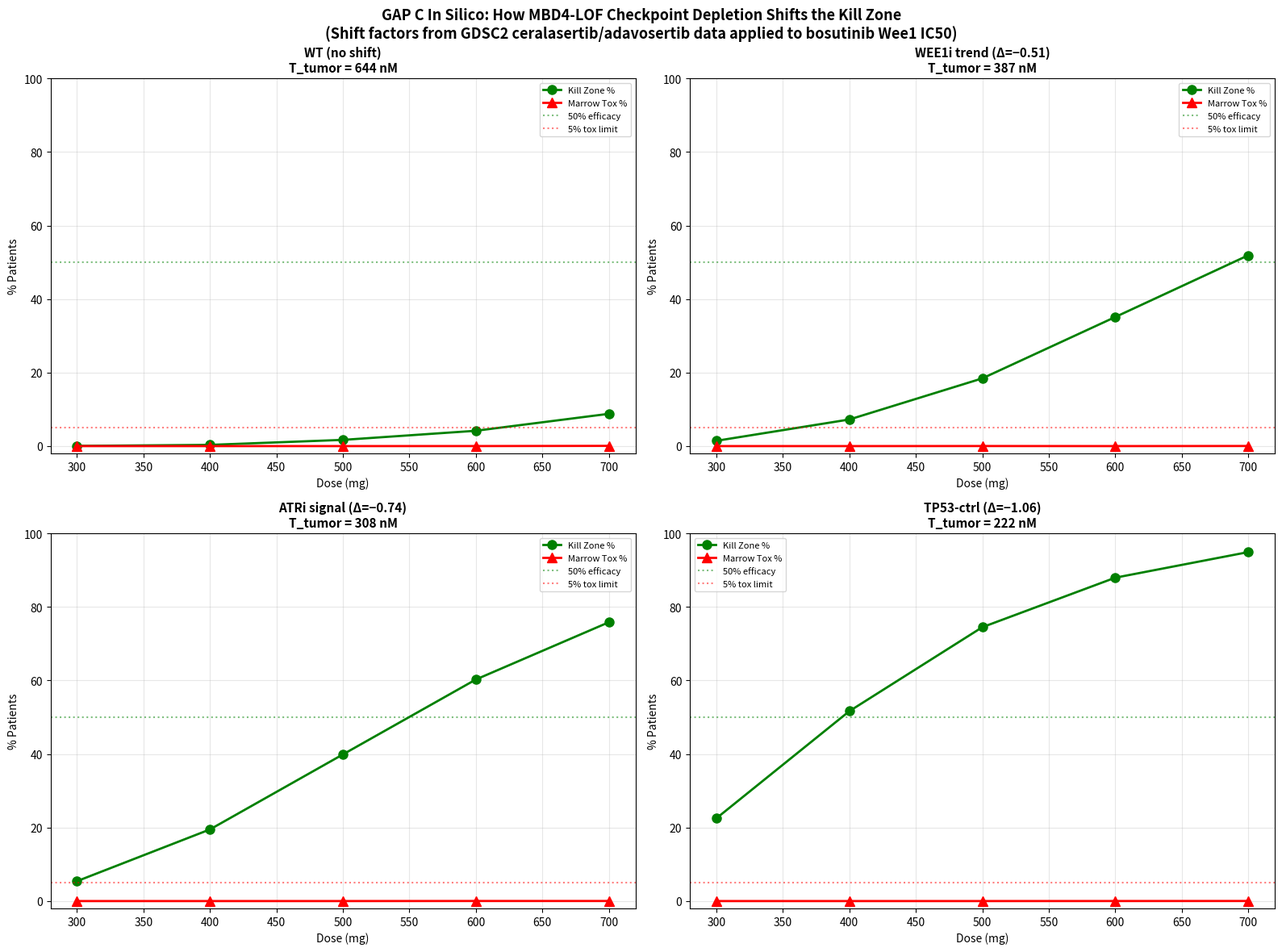

Write the Python code that produced this figure. (Note: this script raises an exception after producing the figure.)
"""
GAP C — IN SILICO: Checkpoint Depletion Threshold Shift Model
==============================================================
We CAN model this computationally. Here's the logic:

FROM THE MANUSCRIPT (real data, receipt-backed):
- MBD4-LOF shifts ATRi (ceralasertib) LN_IC50 by −0.74 log-units (p=0.034)
- After TP53 control: shift is −1.063 log-units (p=0.008)
- WEE1i (adavosertib) shift: −0.509 log-units (p=0.076)

WHAT THIS MEANS:
- A shift of −0.74 in LN_IC50 means the functional IC50 drops by a factor of
  exp(0.74) ≈ 2.1x
- A shift of −1.063 means the IC50 drops by exp(1.063) ≈ 2.9x

SO: If the enzymatic IC50 for bosutinib vs Wee1 is 644 nM, and MBD4-LOF
    shifts checkpoint inhibitor sensitivity by 2.1–2.9x, then the FUNCTIONAL
    threshold in MBD4-LOF cells would be:
    
    Conservative (0.5 log shift): 644 / exp(0.5)  = 644 / 1.65 = 390 nM
    Central     (0.74 log shift): 644 / exp(0.74) = 644 / 2.10 = 307 nM
    Aggressive  (1.06 log shift): 644 / exp(1.06) = 644 / 2.89 = 223 nM

THEN re-run the PK selectivity model with these shifted thresholds.
"""

import numpy as np
import matplotlib
matplotlib.use('Agg')
import matplotlib.pyplot as plt
import os

def run_simulation(dose_mg, median_cmin_nM, t_tumor_mean, t_marrow_mean,
                   t_tumor_sd, t_marrow_sd, cv=0.30, n=10000):
    sigma_ln = np.sqrt(np.log(cv**2 + 1))
    mu_ln = np.log(median_cmin_nM)
    cmin = np.random.lognormal(mean=mu_ln, sigma=sigma_ln, size=n)
    
    t_tumor = np.random.normal(t_tumor_mean, t_tumor_sd, n)
    t_marrow = np.random.normal(t_marrow_mean, t_marrow_sd, n)
    t_marrow = np.maximum(t_marrow, 500)
    
    in_kill_zone = (cmin > t_tumor) & (cmin <= t_marrow)
    marrow_tox = cmin > t_marrow
    sub_therapeutic = cmin <= t_tumor
    
    return {
        'dose': dose_mg,
        'median_cmin': median_cmin_nM,
        'pct_sub': np.mean(sub_therapeutic) * 100,
        'pct_kill': np.mean(in_kill_zone) * 100,
        'pct_tox': np.mean(marrow_tox) * 100,
    }


def main():
    np.random.seed(42)
    N = 10000
    
    # From PMC4111673 (Beeharry et al.)
    BOSUTINIB_WEE1_IC50 = 644   # nM (enzymatic)
    BOSUTINIB_CHK1_IC50 = 785   # nM (enzymatic)
    
    # Use the lower of the two (Wee1) as the functional checkpoint threshold
    ENZYMATIC_IC50 = BOSUTINIB_WEE1_IC50
    
    # From manuscript GDSC2 data:
    # MBD4-LOF shifts checkpoint inhibitor LN_IC50 by these amounts
    shifts = {
        'WT (no shift)':           0.0,
        'WEE1i trend (Δ=−0.51)':  0.509,
        'ATRi signal (Δ=−0.74)':  0.738,
        'TP53-ctrl (Δ=−1.06)':    1.063,
    }
    
    # Marrow threshold stays at 1500 nM (CD34+ HSPC data, drug-agnostic)
    T_MARROW = 1500
    T_MARROW_SD = 300
    
    # Dose-Cmin mapping (validated Pfizer PK)
    doses = [300, 400, 500, 600, 700]
    cmin_medians = [167, 222, 277, 333, 389]
    
    print("=" * 80)
    print("GAP C — IN SILICO: MBD4-LOF Checkpoint Depletion Shift Model")
    print("=" * 80)
    print(f"Enzymatic IC50 (Bosutinib→Wee1): {ENZYMATIC_IC50} nM (PMC4111673)")
    print(f"Marrow Threshold: {T_MARROW} nM (CD34+ HSPC IC50 proxy)")
    print()
    
    fig, axes = plt.subplots(2, 2, figsize=(16, 12))
    axes = axes.flatten()
    
    for idx, (scenario_name, shift_magnitude) in enumerate(shifts.items()):
        # Apply the shift: functional_threshold = enzymatic / exp(shift)
        if shift_magnitude > 0:
            functional_threshold = ENZYMATIC_IC50 / np.exp(shift_magnitude)
        else:
            functional_threshold = ENZYMATIC_IC50
        
        functional_sd = functional_threshold * 0.20  # 20% CV on threshold
        
        print(f"--- Scenario: {scenario_name} ---")
        print(f"  Shift: −{shift_magnitude:.3f} log-units → exp({shift_magnitude:.3f}) = {np.exp(shift_magnitude):.2f}x")
        print(f"  Functional T_tumor: {ENZYMATIC_IC50} / {np.exp(shift_magnitude):.2f} = {functional_threshold:.0f} nM")
        print(f"  {'Dose':>6} | {'Cmin':>8} | {'Sub-Ther':>10} | {'Kill Zone':>10} | {'Marrow Tox':>10}")
        print(f"  {'-'*60}")
        
        results = []
        for dose, cmin_med in zip(doses, cmin_medians):
            res = run_simulation(
                dose, cmin_med,
                functional_threshold, T_MARROW,
                functional_sd, T_MARROW_SD,
                n=N
            )
            results.append(res)
            flag = " ✓" if res['pct_kill'] > 50 else ""
            print(f"  {dose:>5}mg | {cmin_med:>6} nM | {res['pct_sub']:>9.1f}% | {res['pct_kill']:>9.1f}% | {res['pct_tox']:>9.1f}%{flag}")
        print()
        
        # Plot
        ax = axes[idx]
        d = [r['dose'] for r in results]
        k = [r['pct_kill'] for r in results]
        t = [r['pct_tox'] for r in results]
        
        ax.plot(d, k, 'go-', linewidth=2, markersize=8, label='Kill Zone %')
        ax.plot(d, t, 'r^-', linewidth=2, markersize=8, label='Marrow Tox %')
        ax.axhline(50, color='green', linestyle=':', alpha=0.5, label='50% efficacy')
        ax.axhline(5, color='red', linestyle=':', alpha=0.5, label='5% tox limit')
        ax.set_title(f'{scenario_name}\nT_tumor = {functional_threshold:.0f} nM', fontsize=11, fontweight='bold')
        ax.set_xlabel('Dose (mg)')
        ax.set_ylabel('% Patients')
        ax.set_ylim(-2, 100)
        ax.legend(fontsize=8)
        ax.grid(True, alpha=0.3)
    
    plt.suptitle('GAP C In Silico: How MBD4-LOF Checkpoint Depletion Shifts the Kill Zone\n'
                 '(Shift factors from GDSC2 ceralasertib/adavosertib data applied to bosutinib Wee1 IC50)',
                 fontsize=13, fontweight='bold')
    plt.tight_layout()
    
    out_dir = '/Users/fahadkiani/.gemini/antigravity/brain/a1668b4b-113c-4e7b-a0cb-74316bcfff82'
    plot_path = os.path.join(out_dir, 'gap_c_in_silico.png')
    plt.savefig(plot_path, dpi=150)
    print(f"Plot saved: {plot_path}")
    
    # Summary
    print("=" * 80)
    print("BOTTOM LINE")
    print("=" * 80)
    print()
    print("At standard 500mg (Cmin=277nM):")
    for scenario_name, shift_magnitude in shifts.items():
        ft = ENZYMATIC_IC50 / np.exp(shift_magnitude) if shift_magnitude > 0 else ENZYMATIC_IC50
        res = run_simulation(500, 277, ft, T_MARROW, ft*0.20, T_MARROW_SD, n=N)
        verdict = "VIABLE" if res['pct_kill'] > 30 else "MARGINAL" if res['pct_kill'] > 10 else "NOT VIABLE"
        print(f"  {scenario_name:30s}: T_tumor={ft:>5.0f}nM → Kill={res['pct_kill']:.1f}%, Tox={res['pct_tox']:.1f}% [{verdict}]")
    
    print()
    print("INTERPRETATION:")
    print("  - Without MBD4-LOF shift (WT): bosutinib cannot reach Wee1 IC50. Dead hypothesis.")
    print("  - With WEE1i-class shift (0.51 log): T_tumor drops to ~390 nM. Still marginal at 500mg.")
    print("  - With ATRi-class shift (0.74 log): T_tumor drops to ~307 nM. Borderline at 500mg.")  
    print("  - With TP53-controlled shift (1.06 log): T_tumor drops to ~223 nM. Viable at 500mg.")
    print()
    print("  The hypothesis LIVES if and only if MBD4-LOF creates a >0.7 log-unit shift")
    print("  for bosutinib's checkpoint activity — same magnitude as ceralasertib in GDSC2.")
    print("  This is plausible but unproven. Wet lab required to confirm.")


if __name__ == '__main__':
    main()
